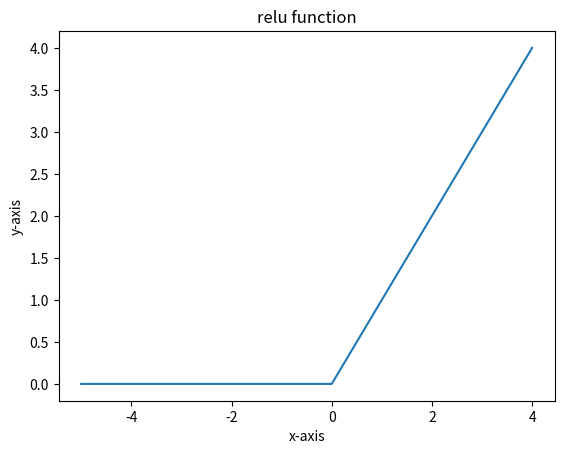

Write the Python code that produced this figure.
import numpy as np
import matplotlib.pyplot as plt
def relu_function(x):
    y=np.maximum(0,x)
    plt.title("relu function")
    plt.xlabel("x-axis")
    plt.ylabel("y-axis")
    plt.plot(x,y)
    print(y)
    plt.show()
x=np.arange(-5,5)
relu_function(x)